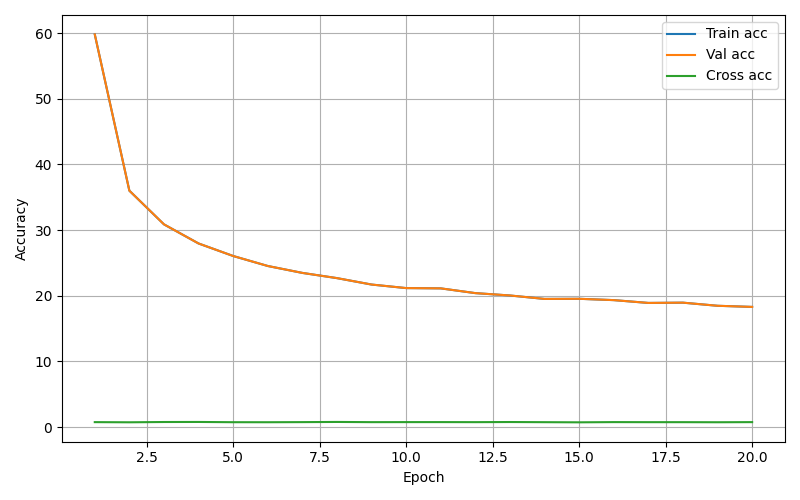

The data file committed next to this chart (first rows):
epoch, train_loss, train_class_y_loss, train_acc_y, train_acc_d, val_loss, val_class_y_loss, val_acc_y, val_acc_d, cross_acc_y, cross_acc_d
1, 465004, 59.8, 0.9471, 0.8953, 465004, 59.8, 0.9249, 0.8435, 0.7522, 0.1347
2, 286820, 36, 0.9628, 0.8995, 286820, 36, 0.9365, 0.8443, 0.728, 0.2169
3, 249149, 30.87, 0.9634, 0.9128, 249149, 30.87, 0.9366, 0.8486, 0.7705, 0.2175
4, 230046, 27.96, 0.9581, 0.9263, 230046, 27.96, 0.9255, 0.8649, 0.779, 0.2134
5, 217296, 26.05, 0.9634, 0.9344, 217296, 26.05, 0.9335, 0.8663, 0.7415, 0.205
6, 208172, 24.53, 0.9689, 0.9357, 208172, 24.53, 0.9384, 0.8702, 0.7372, 0.1614
7, 201442, 23.48, 0.9694, 0.9409, 201442, 23.48, 0.9383, 0.8808, 0.754, 0.1685
8, 196616, 22.68, 0.9795, 0.9279, 196616, 22.68, 0.9472, 0.8603, 0.7811, 0.1435
9, 193248, 21.7, 0.9734, 0.951, 193248, 21.7, 0.9355, 0.8833, 0.7497, 0.1967
10, 189873, 21.17, 0.981, 0.9507, 189873, 21.17, 0.9471, 0.8818, 0.7557, 0.1929
11, 189012, 21.12, 0.9813, 0.9429, 189012, 21.12, 0.9485, 0.8746, 0.7576, 0.1258
12, 188174, 20.4, 0.9788, 0.9483, 188174, 20.4, 0.9434, 0.8755, 0.7493, 0.1685
13, 186934, 20.04, 0.9788, 0.9501, 186934, 20.04, 0.9433, 0.8812, 0.7684, 0.1515
14, 183928, 19.51, 0.9745, 0.9597, 183928, 19.51, 0.9394, 0.8861, 0.7451, 0.1554
15, 184335, 19.53, 0.9763, 0.9536, 184335, 19.53, 0.9404, 0.8842, 0.7231, 0.2136
16, 184928, 19.33, 0.9797, 0.9566, 184928, 19.33, 0.941, 0.8816, 0.7562, 0.1851
17, 182761, 18.9, 0.9794, 0.9584, 182761, 18.9, 0.9443, 0.8844, 0.7465, 0.1581
18, 184808, 18.95, 0.9831, 0.9597, 184808, 18.95, 0.9454, 0.8912, 0.7472, 0.1446
19, 182845, 18.47, 0.9786, 0.9563, 182845, 18.47, 0.9406, 0.8801, 0.7347, 0.2037
20, 182899, 18.3, 0.9814, 0.9619, 182899, 18.3, 0.9451, 0.8844, 0.7534, 0.1347
